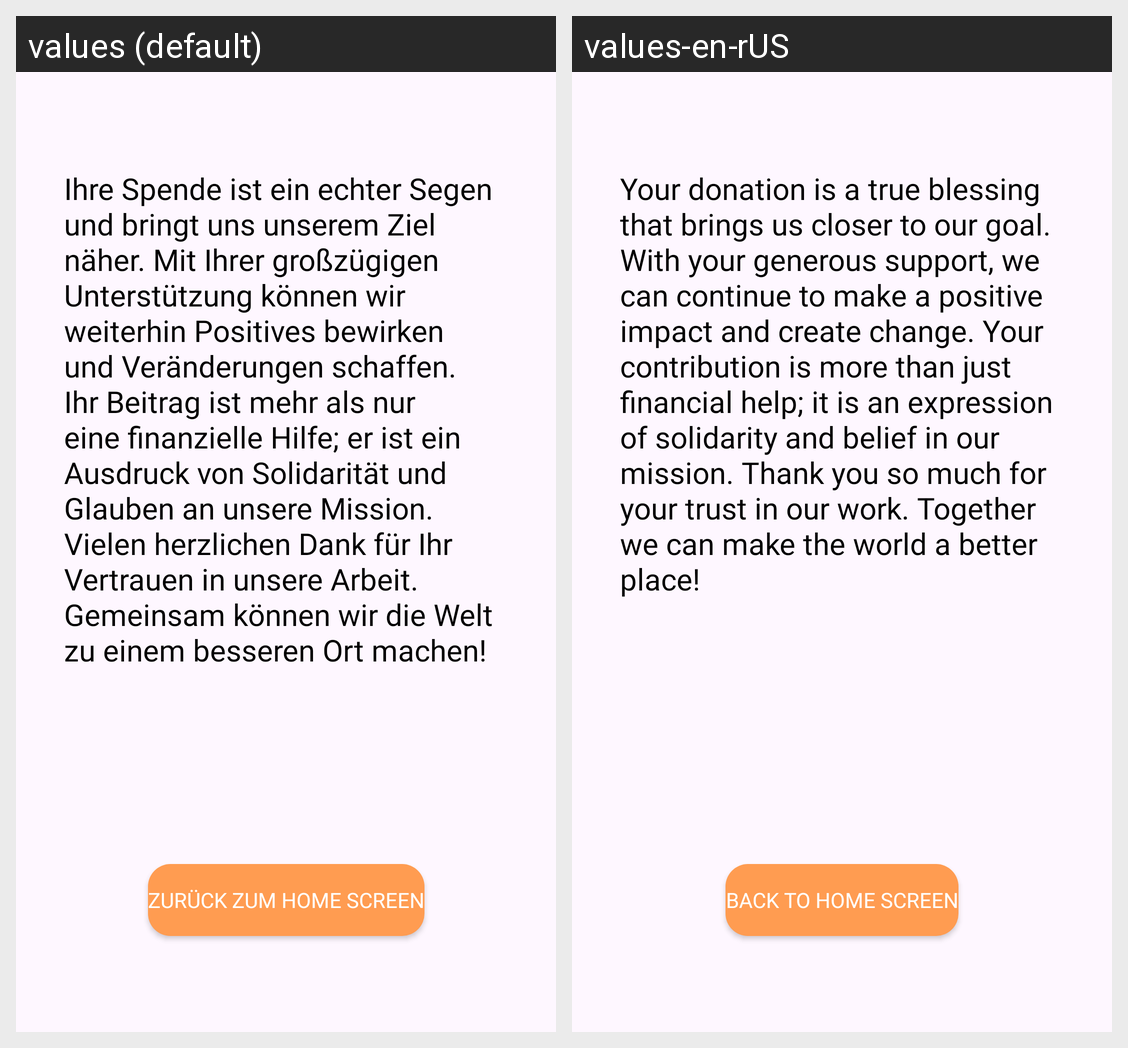

The Android screen above is rendered under two locales of the same app. Produce the string resources it draws, with the default and per-locale values.
Android screen res/layout/fragment_thank_you.xml rendered under 2 locales, left to right: values (default), values-en-rUS. Device: Nexus 5 (rendered at 1080×1920; each locale shown at half size, 540×960, under a caption strip naming it); theme Theme.LifeChanger.
Strings drawn on this screen, with the default value and each locale's value (text and hints the layout hard-codes, and strings that could not be matched under every locale, appear in the picture but are not listed):

thankyouText
  values: Ihre Spende ist ein echter Segen und bringt uns unserem Ziel näher. Mit Ihrer großzügigen Unterstützung können wir weiterhin Positives bewirken und Veränderungen schaffen. Ihr Beitrag ist mehr als nur eine finanzielle Hilfe; er ist ein Ausdruck von Solidarität und Glauben an unsere Mission. Vielen herzlichen Dank für Ihr Vertrauen in unsere Arbeit. Gemeinsam können wir die Welt zu einem besseren …[clipped]
  values-en-rUS: Your donation is a true blessing that brings us closer to our goal. With your generous support, we can continue to make a positive impact and create change. Your contribution is more than just financial help; it is an expression of solidarity and belief in our mission. Thank you so much for your trust in our work. Together we can make the world a better place!

backToHome
  values: Zurück zum Home Screen
  values-en-rUS: Back to Home Screen
